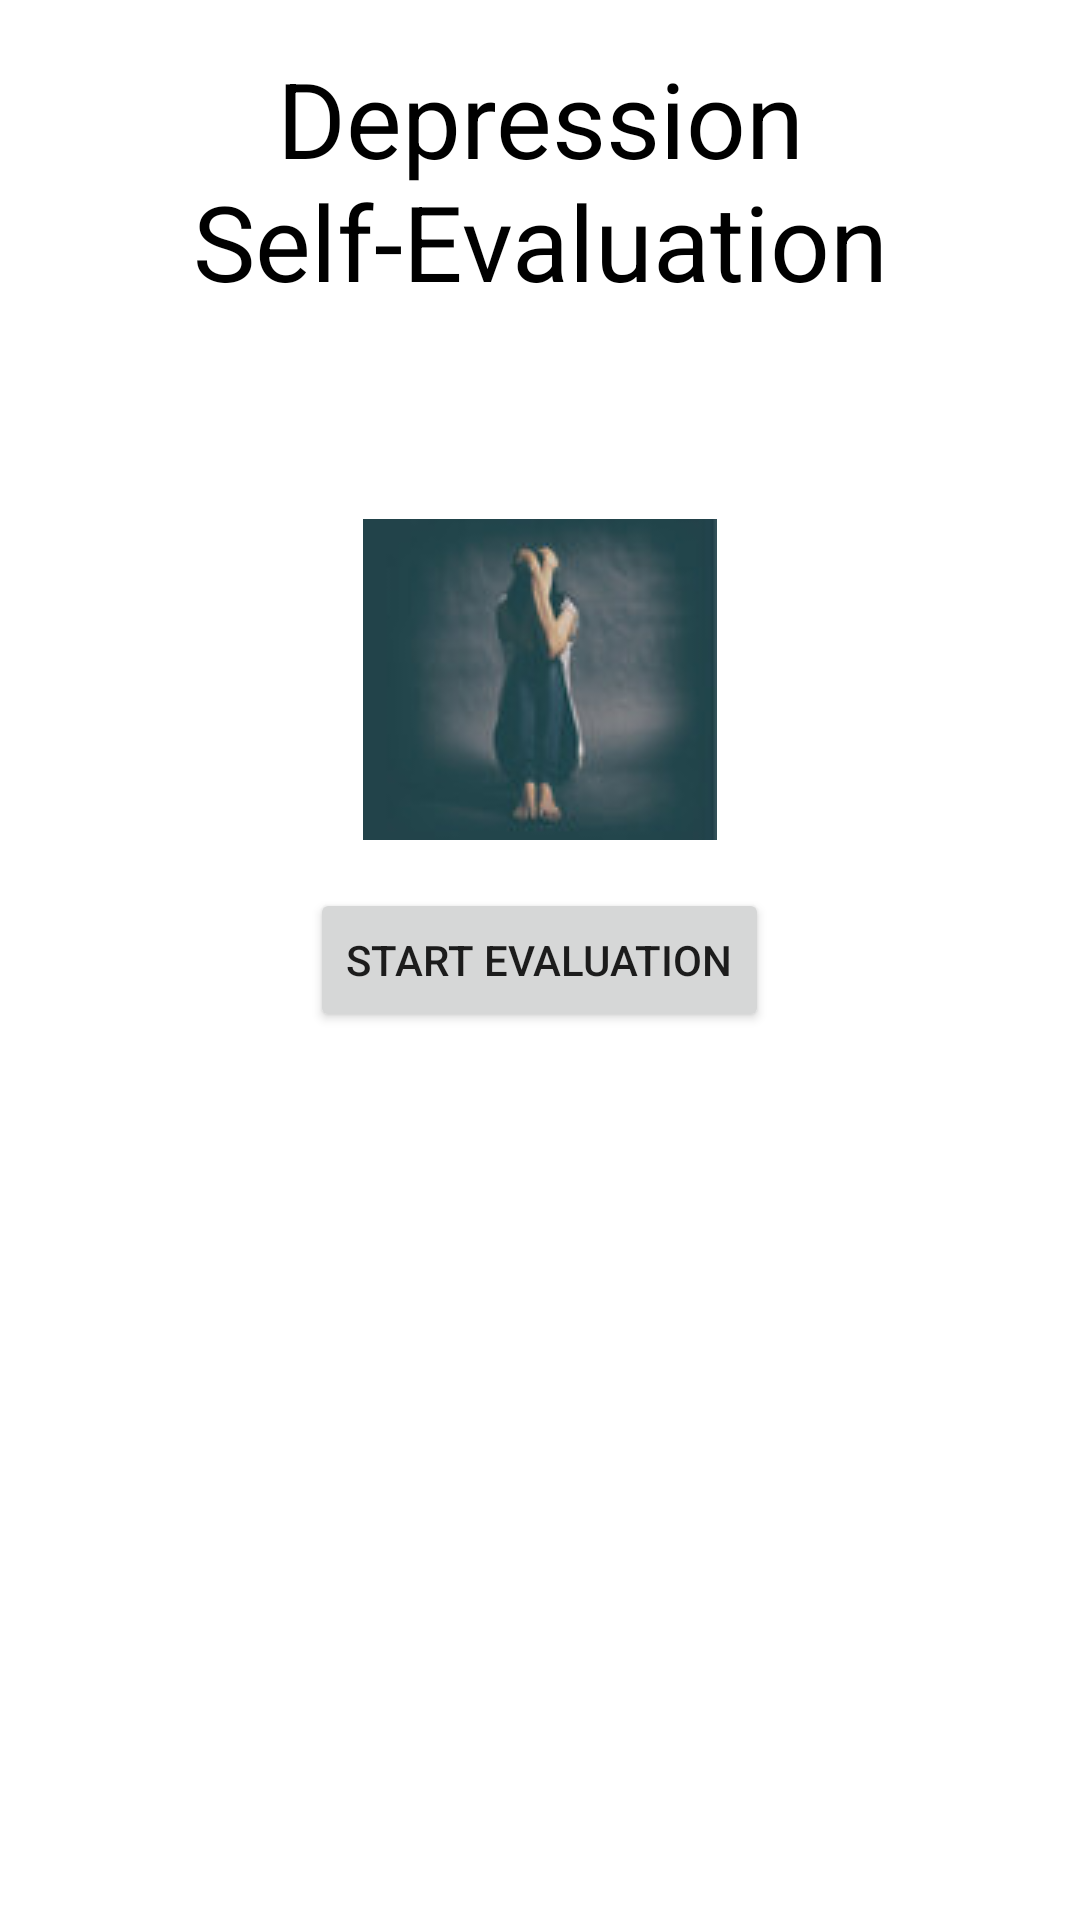

Layout XML and referenced resources for this Android screen:
<!-- AndroidManifest.xml: application theme Theme.Flatline -->
<!-- res/layout/activity_depression_starting_screen.xml -->
<?xml version="1.0" encoding="utf-8"?>
<RelativeLayout xmlns:android="http://schemas.android.com/apk/res/android"
    xmlns:app="http://schemas.android.com/apk/res-auto"
    xmlns:tools="http://schemas.android.com/tools"
    android:layout_width="match_parent"
    android:layout_height="match_parent"
    android:background="@drawable/gradient_background"
    android:padding="16dp"
    tools:context=".DepressionStartingScreen">

    <TextView
        android:layout_width="wrap_content"
        android:layout_height="wrap_content"
        android:layout_centerHorizontal="true"
        android:gravity="center"
        android:text="@string/depression_self_evaluation"
        android:textColor="@android:color/black"
        android:textSize="35sp" />

    <ImageView
        android:layout_width="wrap_content"
        android:layout_height="wrap_content"
        android:layout_above="@id/button_start_evaluation"
        android:layout_centerInParent="true"
        android:contentDescription="@string/depression"
        android:paddingBottom="16dp"
        app:layout_constraintBottom_toBottomOf="parent"
        app:layout_constraintEnd_toEndOf="parent"
        app:layout_constraintStart_toStartOf="parent"
        app:layout_constraintTop_toTopOf="parent"
        app:layout_constraintVertical_bias="0.078"
        app:srcCompat="@drawable/depression" />

    <Button
        android:id="@+id/button_start_evaluation"
        android:layout_width="wrap_content"
        android:layout_height="wrap_content"
        android:layout_centerInParent="true"
        android:text="@string/start_evaluation" />

</RelativeLayout>
<!-- resources referenced by this layout -->
<resources>
  <!-- drawable depression: png bitmap (drawable, 12050 bytes) -->
  <string name="depression">Depression</string>
  <string name="depression_self_evaluation">Depression Self-Evaluation</string>
  <string name="start_evaluation">Start Evaluation</string>
  <style name="Theme.Flatline" parent="Theme.MaterialComponents.DayNight.DarkActionBar">
          
          <item name="colorPrimary">@color/purple_500</item>
          <item name="colorPrimaryVariant">@color/purple_700</item>
          <item name="colorOnPrimary">@color/white</item>
          
          <item name="colorSecondary">@color/teal_200</item>
          <item name="colorSecondaryVariant">@color/teal_700</item>
          <item name="colorOnSecondary">@color/black</item>
          
          <item name="android:statusBarColor">?attr/colorPrimaryVariant</item>
          
      </style>
  <color name="purple_500">#FF6200EE</color>
  <color name="purple_700">#FF3700B3</color>
  <color name="white">#FFFFFFFF</color>
  <color name="teal_200">#FF03DAC5</color>
  <color name="teal_700">#03D1BD</color>
  <color name="black">#FF000000</color>
</resources>
